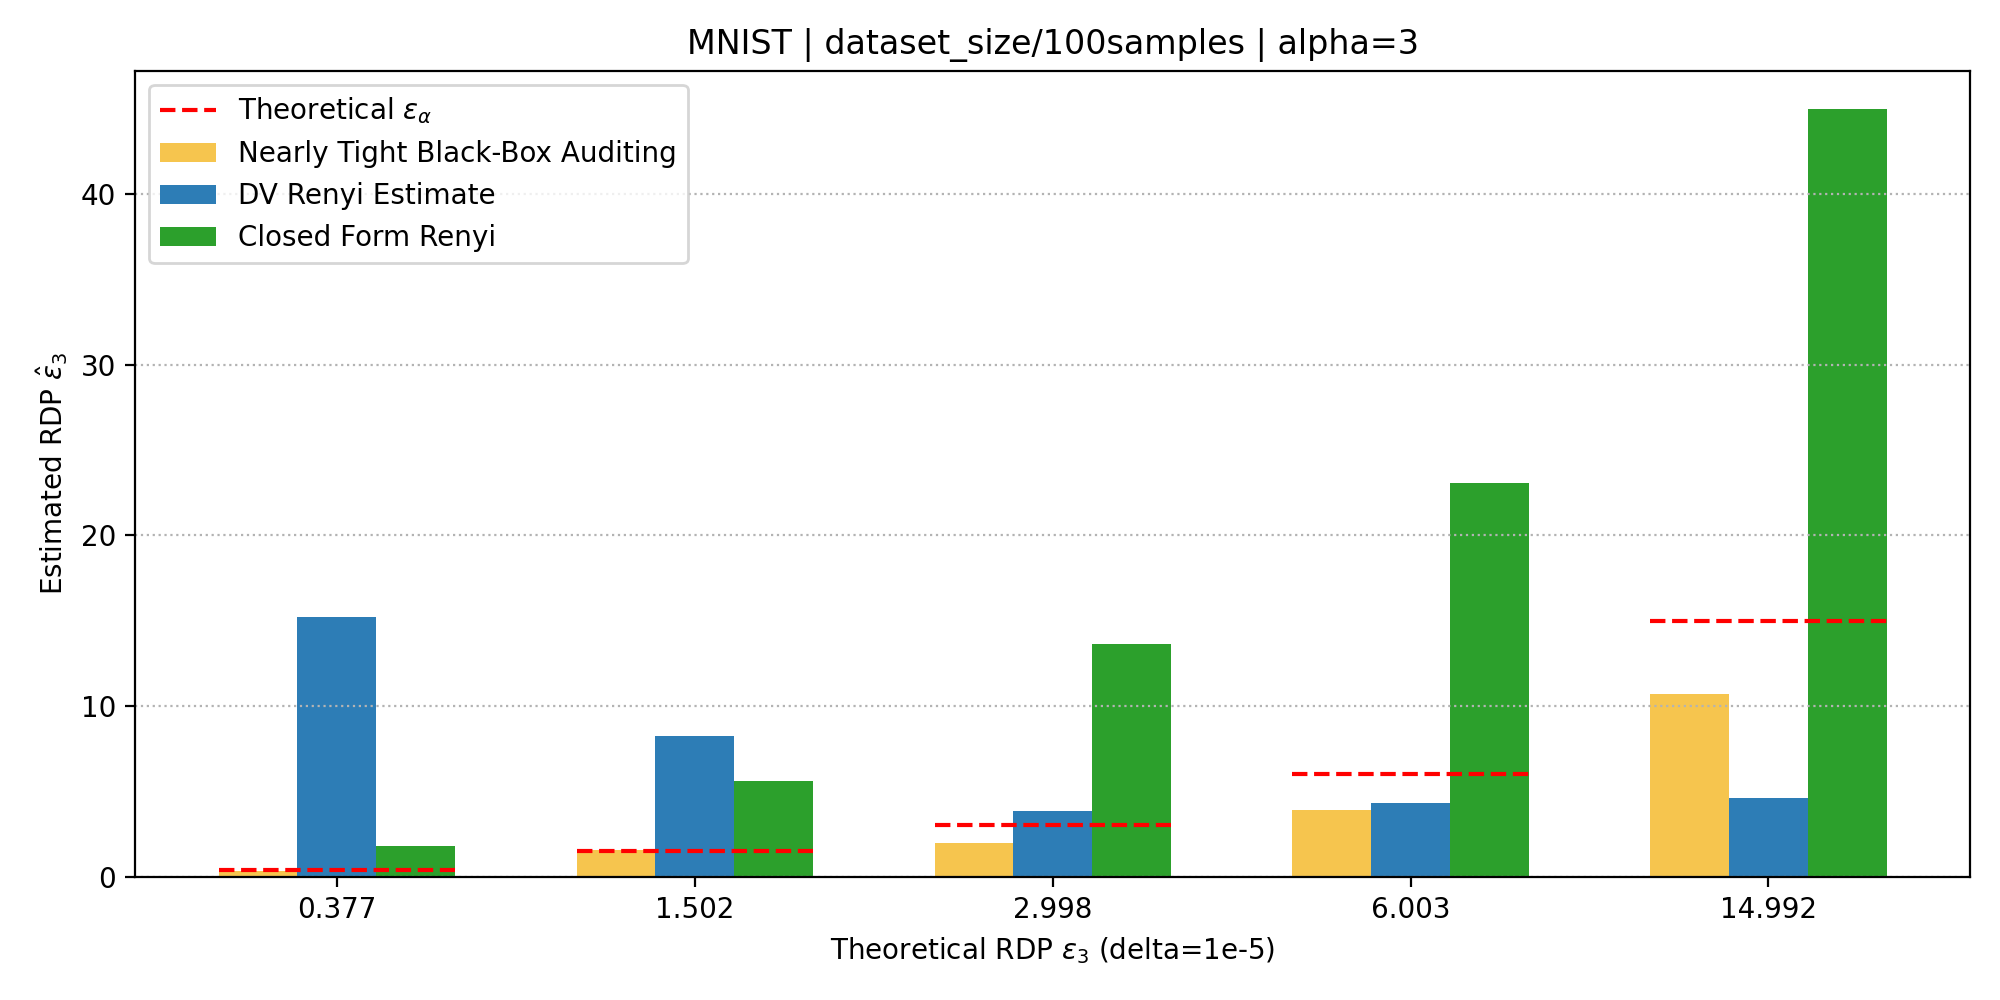

The table this chart was drawn from, first rows:
group_root, dataset, alpha, dp_eps, theoretical_rdp_eps, losses_in_count, losses_out_count, dv_epochs, dv_batch_size, dv_lr, dv_ema_rate, nearly_tight_dp_mean, nearly_tight_rdp_mean, dv_qp_raw, dv_pq_raw, dv_selected_raw, dv_scaled_alpha, closed_qp_raw, closed_pq_raw, closed_selected_raw, closed_scaled_alpha, closed_qp_mu0, closed_qp_var0, closed_qp_mu1
exp_data/dataset_size/100samples, mnist_half_cnn, 3.0, 2.0, 0.3773, 500, 500, 750, 400, 0.0001, 1.0, 1.737, 0.3299, 5.065, 0.2735, 5.065, 15.2, 0.5973, 0.583, 0.5973, 1.792, -2.504, 0.0812, -2.683
exp_data/dataset_size/100samples, mnist_half_cnn, 3.0, 4.38, 1.502, 500, 500, 750, 400, 0.0001, 1.0, 4.413, 1.579, 2.738, 0.7014, 2.738, 8.214, 1.852, 1.878, 1.878, 5.633, -2.492, 0.02051, -2.652
exp_data/dataset_size/100samples, mnist_half_cnn, 3.0, 6.57, 2.998, 500, 500, 750, 400, 0.0001, 1.0, 5.065, 1.947, 1.286, nan, 1.286, 3.859, 1.637, 4.549, 4.549, 13.65, -2.496, 0.01072, -2.633
exp_data/dataset_size/100samples, mnist_half_cnn, 3.0, 10.0, 6.003, 500, 500, 750, 400, 0.0001, 1.0, 7.689, 3.918, 1.438, nan, 1.438, 4.313, 3.193, 7.679, 7.679, 23.04, -2.493, 0.005969, -2.632
exp_data/dataset_size/100samples, mnist_half_cnn, 3.0, 17.85, 14.99, 500, 500, 750, 400, 0.0001, 1.0, 14.33, 10.7, 1.543, nan, 1.543, 4.63, 6.766, 14.99, 14.99, 44.98, -2.493, 0.002936, -2.633
